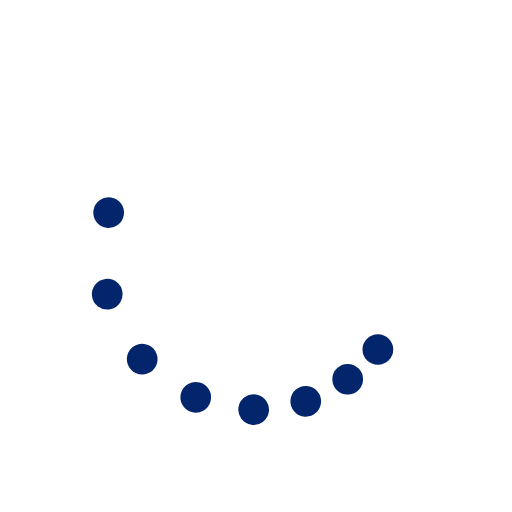
t = 0.00 s
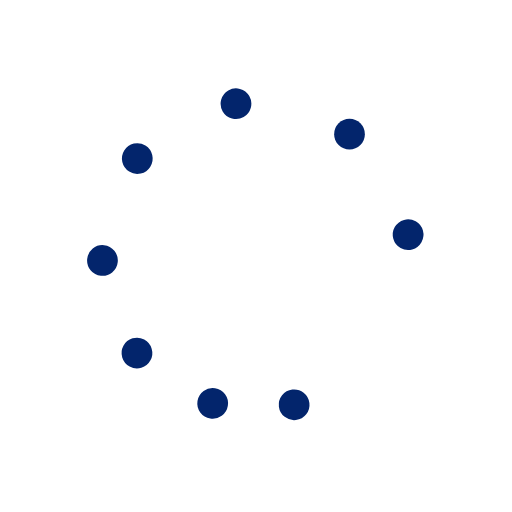
t = 0.38 s
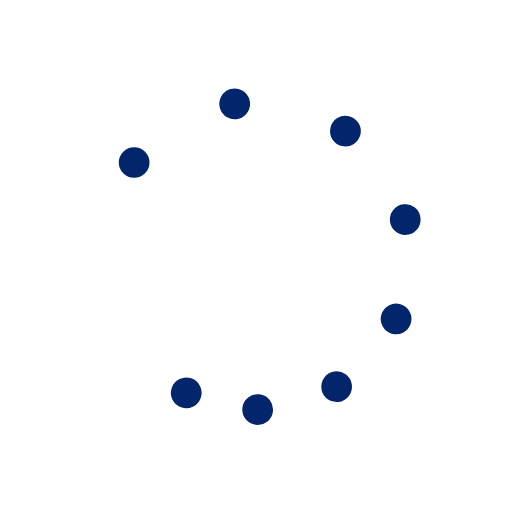
t = 0.75 s
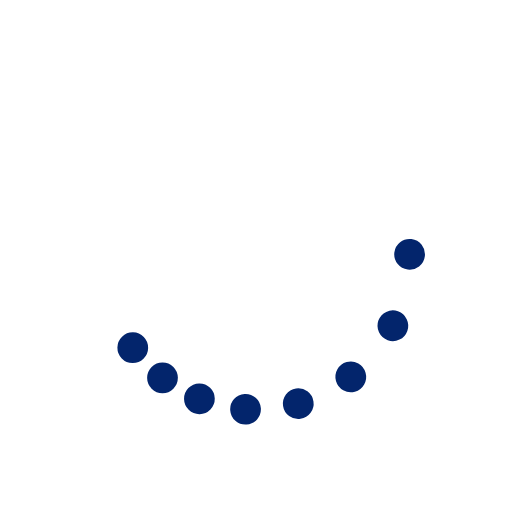
t = 1.13 s

The animated SVG that drew these frames (rendered in a browser with its animation timeline set to each time). Animation: 9 SMIL elements (animateTransform=9); one cycle of 1.50 s, repeats indefinitely.

<svg class="lds-microsoft" width="50px"  height="50px"  xmlns="http://www.w3.org/2000/svg" xmlns:xlink="http://www.w3.org/1999/xlink" viewBox="0 0 100 100" preserveAspectRatio="xMidYMid" style="background: none;"><g transform="rotate(0)"><circle cx="73.801" cy="68.263" fill="#03256c" r="3" transform="rotate(125.399 50 50)">
  <animateTransform attributeName="transform" type="rotate" calcMode="spline" values="0 50 50;360 50 50" times="0;1" keySplines="0.5 0 0.5 1" repeatCount="indefinite" dur="1.5s" begin="0s"></animateTransform>
</circle><circle cx="68.263" cy="73.801" fill="#03256c" r="3" transform="rotate(153.871 50 50)">
  <animateTransform attributeName="transform" type="rotate" calcMode="spline" values="0 50 50;360 50 50" times="0;1" keySplines="0.5 0 0.5 1" repeatCount="indefinite" dur="1.5s" begin="-0.062s"></animateTransform>
</circle><circle cx="61.481" cy="77.716" fill="#03256c" r="3" transform="rotate(182.969 50 50)">
  <animateTransform attributeName="transform" type="rotate" calcMode="spline" values="0 50 50;360 50 50" times="0;1" keySplines="0.5 0 0.5 1" repeatCount="indefinite" dur="1.5s" begin="-0.125s"></animateTransform>
</circle><circle cx="53.916" cy="79.743" fill="#03256c" r="3" transform="rotate(213.399 50 50)">
  <animateTransform attributeName="transform" type="rotate" calcMode="spline" values="0 50 50;360 50 50" times="0;1" keySplines="0.5 0 0.5 1" repeatCount="indefinite" dur="1.5s" begin="-0.187s"></animateTransform>
</circle><circle cx="46.084" cy="79.743" fill="#03256c" r="3" transform="rotate(241.838 50 50)">
  <animateTransform attributeName="transform" type="rotate" calcMode="spline" values="0 50 50;360 50 50" times="0;1" keySplines="0.5 0 0.5 1" repeatCount="indefinite" dur="1.5s" begin="-0.25s"></animateTransform>
</circle><circle cx="38.519" cy="77.716" fill="#03256c" r="3" transform="rotate(267.328 50 50)">
  <animateTransform attributeName="transform" type="rotate" calcMode="spline" values="0 50 50;360 50 50" times="0;1" keySplines="0.5 0 0.5 1" repeatCount="indefinite" dur="1.5s" begin="-0.312s"></animateTransform>
</circle><circle cx="31.737" cy="73.801" fill="#03256c" r="3" transform="rotate(289.993 50 50)">
  <animateTransform attributeName="transform" type="rotate" calcMode="spline" values="0 50 50;360 50 50" times="0;1" keySplines="0.5 0 0.5 1" repeatCount="indefinite" dur="1.5s" begin="-0.375s"></animateTransform>
</circle><circle cx="26.199" cy="68.263" fill="#03256c" r="3" transform="rotate(308.811 50 50)">
  <animateTransform attributeName="transform" type="rotate" calcMode="spline" values="0 50 50;360 50 50" times="0;1" keySplines="0.5 0 0.5 1" repeatCount="indefinite" dur="1.5s" begin="-0.437s"></animateTransform>
</circle><animateTransform attributeName="transform" type="rotate" calcMode="spline" values="0 50 50;0 50 50" times="0;1" keySplines="0.5 0 0.5 1" repeatCount="indefinite" dur="1.5s"></animateTransform></g></svg>
